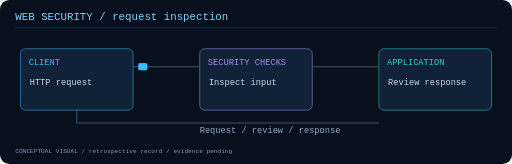
t = 0.00 s
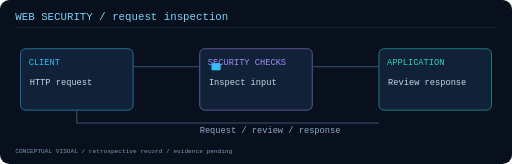
t = 0.68 s
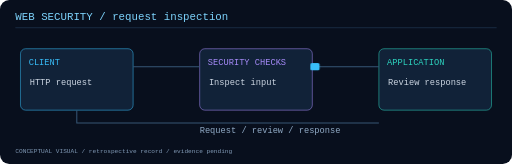
t = 2.03 s
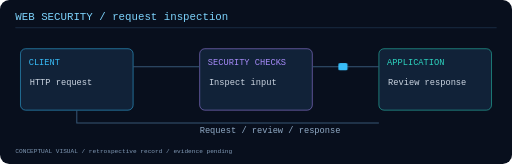
t = 3.23 s
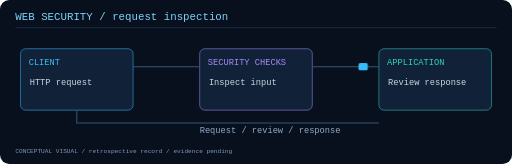
t = 3.75 s
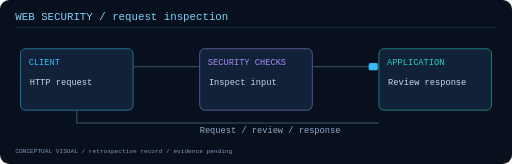
t = 5.10 s

The animated SVG that drew these frames (rendered in a browser with its animation timeline set to each time). Animation: 1 CSS @keyframes rule; one cycle of 6.00 s, repeats indefinitely.

<svg xmlns="http://www.w3.org/2000/svg" width="1000" height="320" viewBox="0 0 1000 320" role="img" aria-labelledby="title desc"><title id="title">WEB SECURITY / request inspection</title><desc id="desc">Conceptual topic animation. Original implementation evidence is pending; this is not recorded lab output.</desc><style>.anim{animation:request 6s infinite}@keyframes request{0%{transform:translateX(0)}45%{transform:translateX(350px)}80%,100%{transform:translateX(450px)}}@media(prefers-reduced-motion:reduce){.anim{animation:none!important}}</style><rect width="1000" height="320" rx="18" fill="#080f1d"/><g font-family="monospace"><text x="30" y="38" fill="#7dd3fc" font-size="21">WEB SECURITY / request inspection</text><path d="M30 54H970" stroke="#284562"/><rect x="40" y="95" width="220" height="120" rx="10" fill="#112238" stroke="#38bdf8"/><text x="56" y="127" fill="#38bdf8" font-size="17">CLIENT</text><text x="58" y="165" fill="#cbd5e1" font-size="17">HTTP request</text><rect x="390" y="95" width="220" height="120" rx="10" fill="#112238" stroke="#a78bfa"/><text x="406" y="127" fill="#a78bfa" font-size="17">SECURITY CHECKS</text><text x="408" y="165" fill="#cbd5e1" font-size="17">Inspect input</text><rect x="740" y="95" width="220" height="120" rx="10" fill="#112238" stroke="#2dd4bf"/><text x="756" y="127" fill="#2dd4bf" font-size="17">APPLICATION</text><text x="758" y="165" fill="#cbd5e1" font-size="17">Review response</text><path d="M260 130H390M610 130H740M740 240H150V215" fill="none" stroke="#365675" stroke-width="2"/><rect class="anim" x="270" y="123" width="18" height="14" rx="3" fill="#38bdf8"/><text x="390" y="260" fill="#91abc6" font-size="17">Request / review / response</text><text x="30" y="298" fill="#8099b5" font-size="12">CONCEPTUAL VISUAL / retrospective record / evidence pending</text></g></svg>
